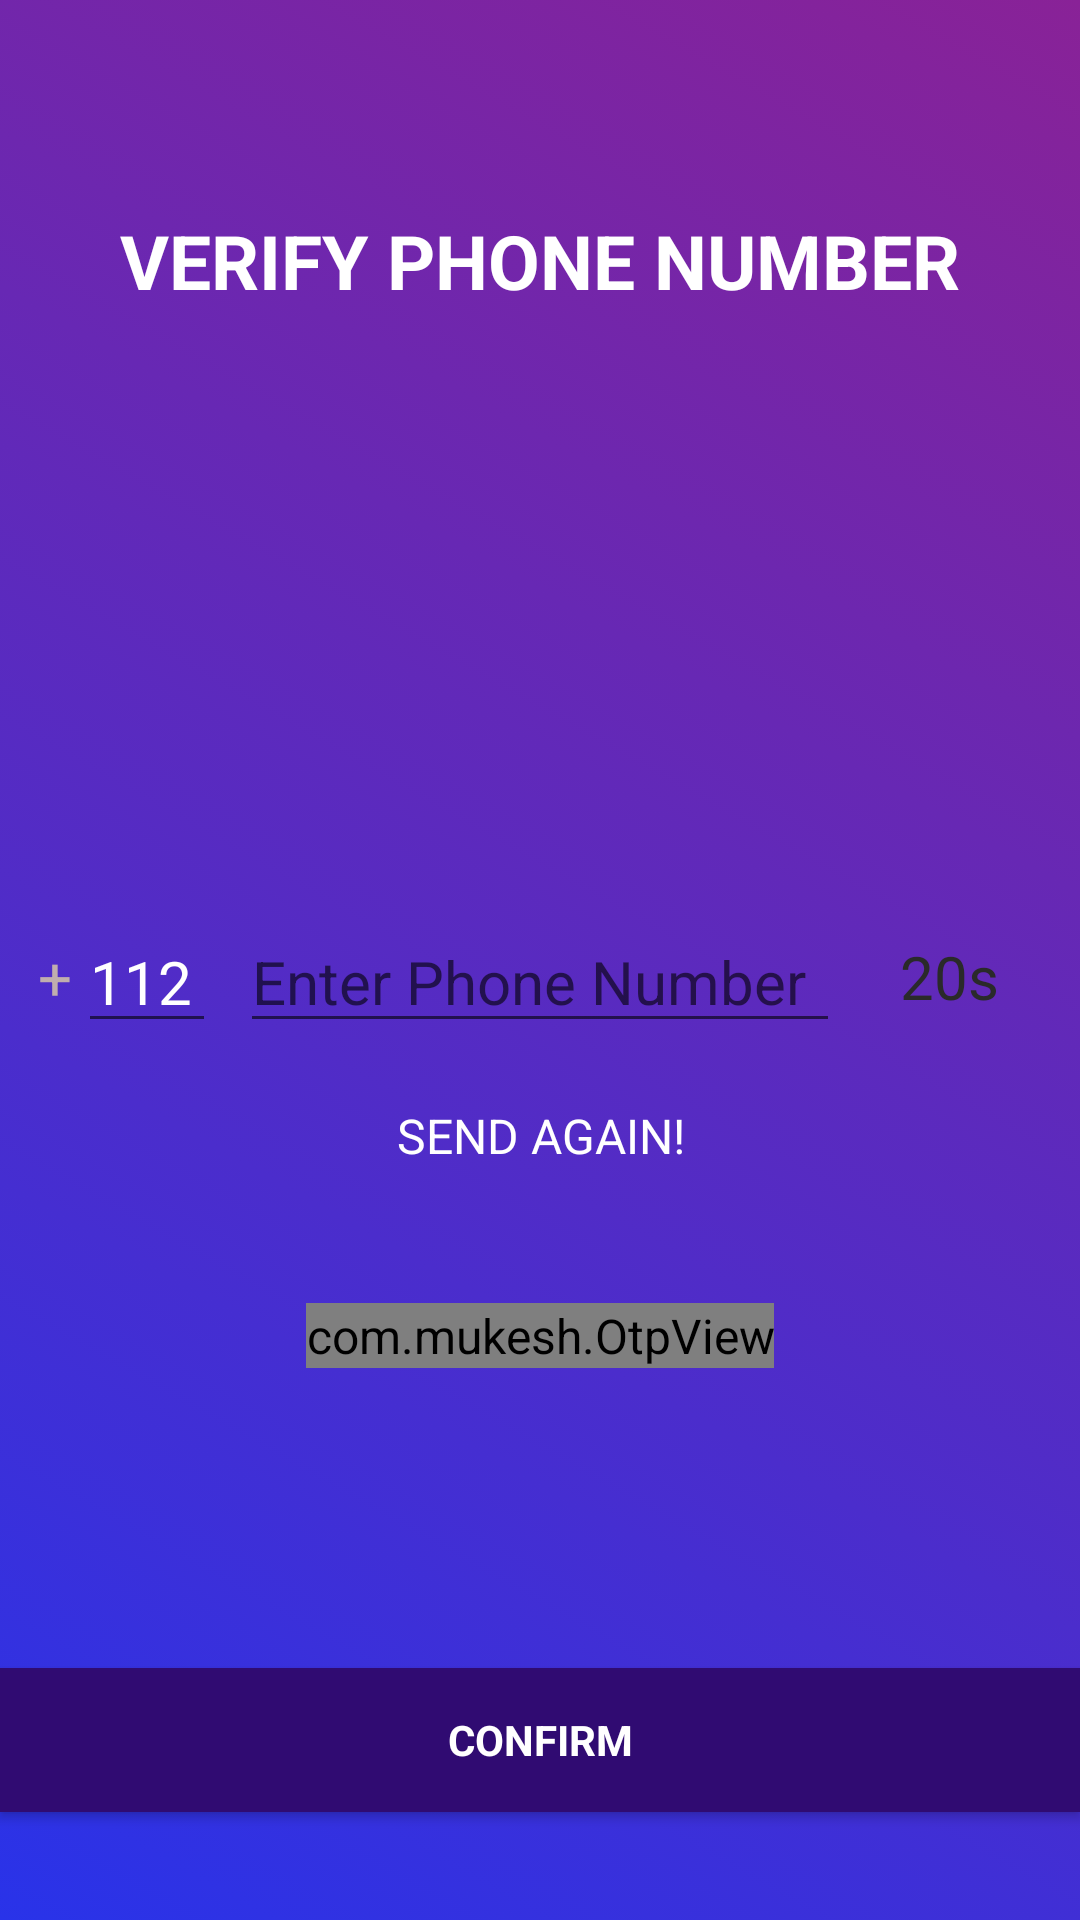

The Android layout XML behind this screen, and the referenced resources:
<!-- AndroidManifest.xml: application theme AppTheme -->
<!-- res/layout/activity_login.xml -->
<?xml version="1.0" encoding="utf-8"?>
<layout xmlns:android="http://schemas.android.com/apk/res/android"
    xmlns:tools="http://schemas.android.com/tools"
    xmlns:app="http://schemas.android.com/apk/res-auto">
    <data>
        <variable
            name="viewModel"
            type="com.srp.carwash.ui.login.LoginViewModel"/>

    </data>

    <LinearLayout

        android:background="@drawable/loginbackground"
        android:layout_width="match_parent"
        android:layout_height="match_parent"
        android:orientation="vertical">


        <TextView
            android:layout_marginTop="70dp"
            android:layout_width="match_parent"
            android:layout_height="wrap_content"
            android:gravity="center_horizontal"
            android:text="VERIFY PHONE NUMBER"
            android:textSize="25sp"
            android:textColor="#fff"
            android:textStyle="bold"/>


            <RelativeLayout
                android:layout_marginTop="200dp"
                android:layout_width="match_parent"
                android:layout_height="wrap_content">

                <TextView
                    android:textColor="#C0AEAE"
                    android:layout_marginRight="2dp"
                    android:layout_toLeftOf="@id/edittxtCountryCode"
                    android:layout_centerVertical="true"
                    android:text="+"
                    android:textSize="20sp"
                    android:layout_width="wrap_content"
                    android:layout_height="wrap_content" />
                <EditText
                    android:id="@+id/edittxtCountryCode"
                    android:textColor="@color/white"
                    android:inputType="number"
                    android:layout_marginRight="8dp"
                    android:layout_centerVertical="true"
                    android:text="112"
                    android:textSize="20sp"
                    android:layout_toLeftOf="@id/edittxtPhoneNumber"
                    android:maxLength="3"
                    android:layout_width="46dp"
                    android:layout_height="wrap_content" />
            <EditText
                android:id="@+id/edittxtPhoneNumber"
                android:textColor="@color/white"
                android:inputType="phone"
                android:textSize="20sp"
                android:maxLines="1"
                android:maxLength="10"
                android:hint="Enter Phone Number"
                android:layout_width="200dp"
                android:layout_height="wrap_content"
                android:layout_centerInParent="true" />

                <TextView
                    android:layout_marginLeft="20dp"
                    android:layout_centerVertical="true"
                    android:text="20s"
                    android:layout_toRightOf="@id/edittxtPhoneNumber"
                    android:textSize="20sp"
                    android:layout_width="40dp"
                    android:layout_height="wrap_content" />
            </RelativeLayout>

        <TextView
            android:layout_marginTop="20dp"
            android:gravity="center"
            android:textColor="@color/white"
            android:text="SEND AGAIN!"
            android:layout_width="match_parent"
            android:layout_height="wrap_content" />
        <RelativeLayout
            android:layout_width="match_parent"
            android:layout_height="wrap_content">
        <com.mukesh.OtpView
            android:layout_centerHorizontal="true"
            android:gravity="center_horizontal"
            android:inputType="number"
            android:textColor="@android:color/white"
            app:itemCount="4"
            app:viewType="line"
            android:textSize="20sp"
            android:layout_marginTop="45dp"
            android:layout_width="wrap_content"
            android:layout_height="wrap_content" />

        </RelativeLayout>
        <Button
            android:id="@+id/loginbtn"
            android:textColor="@color/white"
            android:background="#300B72"
            android:textStyle="bold"
            android:text="CONFIRM"
            android:textSize="14sp"
            android:layout_marginTop="100dp"
            android:layout_width="match_parent"
            android:layout_height="wrap_content" />



    </LinearLayout>
</layout>
<!-- resources referenced by this layout -->
<resources>
  <color name="white">#ffffff</color>
  <!-- drawable loginbackground (drawable) -->
  <?xml version="1.0" encoding="utf-8"?>
  <selector xmlns:android="http://schemas.android.com/apk/res/android">
      <item>
      <shape xmlns:android="http://schemas.android.com/apk/res/android"
          android:shape="rectangle">
          <gradient
              android:startColor="#2933E9"
              android:endColor="#892297"
              android:angle="45" />
      </shape>
      </item>
  </selector>
  <style name="AppTheme" parent="Theme.AppCompat.Light.NoActionBar">
          <item name="android:windowContentOverlay">@null</item>
          <item name="colorPrimary">@color/colorPrimary</item>
          <item name="colorPrimaryDark">@color/colorPrimaryDark</item>
          <item name="colorAccent">@color/colorAccent</item>
          <item name="android:textColorPrimary">@color/black_effective</item>
          <item name="android:textColor">@color/black_effective</item>
          <item name="android:windowBackground">@color/bg_color</item>
          <item name="android:textAllCaps">false</item>
          <item name="android:textSize">16sp</item>
          <item name="android:typeface">sans</item>
          <item name="otpViewStyle">@style/OtpWidget.OtpView</item>
          <item name="drawerArrowStyle">@style/MaterialDrawer.DrawerArrowStyle</item>
          <item name="android:textAppearance">@style/TextAppearance.Text.Regular</item>
          <item name="android:homeAsUpIndicator">@drawable/ic_arrow_back_white_24px</item>
      </style>
  <color name="colorPrimary">@color/blue_black_light</color>
  <color name="colorPrimaryDark">@color/black</color>
  <color name="colorAccent">#FF4081</color>
  <color name="black_effective">#2a2a2a</color>
  <color name="bg_color">#f7f7f7</color>
  <style name="MaterialDrawer.DrawerArrowStyle" parent="Widget.AppCompat.DrawerArrowToggle">
          <item name="spinBars">false</item>
          <item name="color">@color/white</item>
      </style>
  <style name="TextAppearance.Text.Regular" parent="android:TextAppearance">
          <item name="fontPath">fonts/source-sans-pro/SourceSansPro-Regular.ttf</item>
      </style>
  <color name="blue_black_light">#516179</color>
  <color name="black">#000000</color>
</resources>
